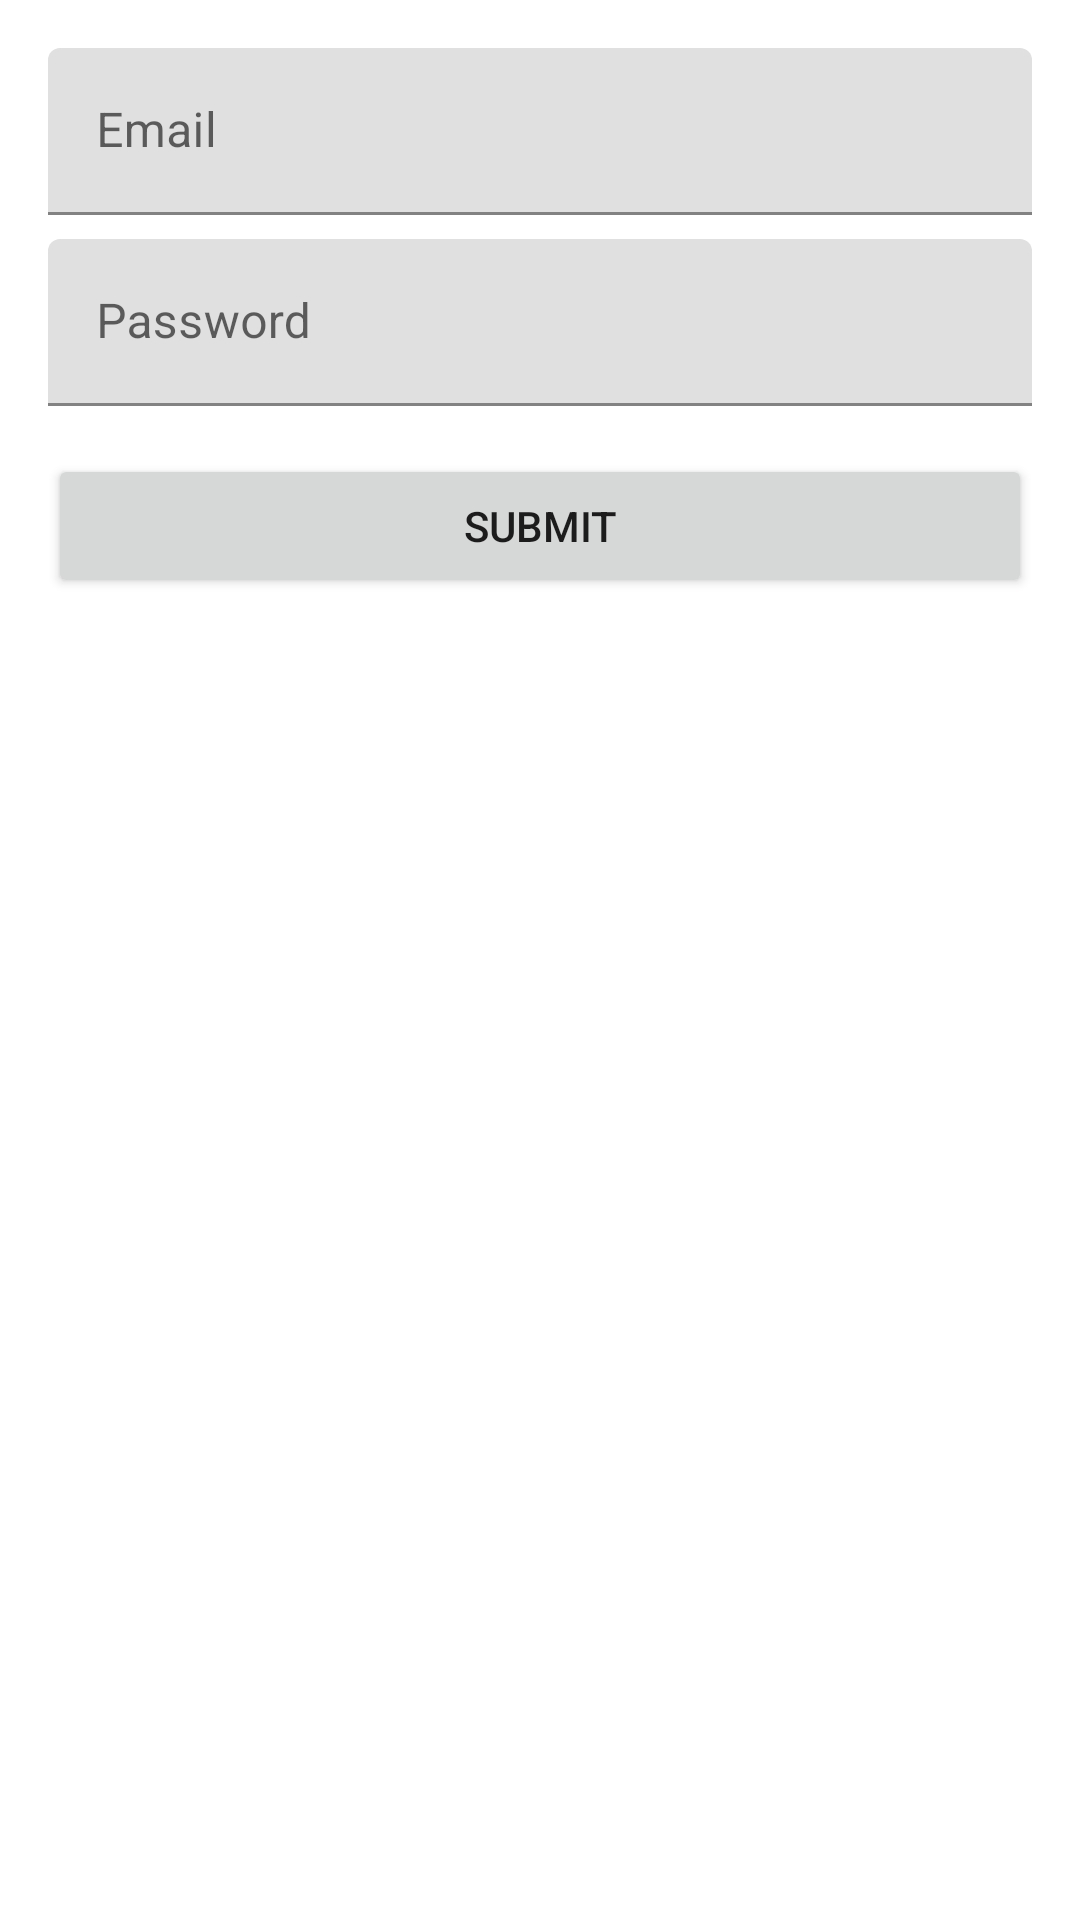

This screen was rendered from an Android layout file. Write that file and the resources it references.
<!-- AndroidManifest.xml: application theme Theme.GrazerAndroid -->
<!-- res/layout/fragment_login.xml -->
<?xml version="1.0" encoding="utf-8"?>
<LinearLayout xmlns:android="http://schemas.android.com/apk/res/android"
    xmlns:app="http://schemas.android.com/apk/res-auto"
    xmlns:tools="http://schemas.android.com/tools"
    android:layout_width="match_parent"
    android:layout_height="match_parent"
    android:orientation="vertical"
    android:padding="@dimen/spacing_big">


    <com.google.android.material.textfield.TextInputLayout
        android:id="@+id/email_text_input_layout"
        android:layout_width="match_parent"
        android:layout_height="wrap_content"
        android:layout_marginBottom="@dimen/spacing_default">

        <com.google.android.material.textfield.TextInputEditText
            android:id="@+id/email_edit_text"
            android:layout_width="match_parent"
            android:layout_height="wrap_content"
            android:hint="@string/login_email_hint" />

    </com.google.android.material.textfield.TextInputLayout>

    <com.google.android.material.textfield.TextInputLayout
        android:id="@+id/password_text_input_layout"
        android:layout_width="match_parent"
        android:layout_height="wrap_content"
        android:layout_marginBottom="@dimen/spacing_big">

        <com.google.android.material.textfield.TextInputEditText
            android:id="@+id/password_edit_text"
            android:layout_width="match_parent"
            android:layout_height="wrap_content"
            android:hint="@string/login_password_hint" />

    </com.google.android.material.textfield.TextInputLayout>

    <Button
        android:id="@+id/login_submit"
        android:layout_width="match_parent"
        android:layout_height="wrap_content"
        android:text="@string/login_submit" />
</LinearLayout>
<!-- resources referenced by this layout -->
<resources>
  <dimen name="spacing_big">16dp</dimen>
  <dimen name="spacing_default">8dp</dimen>
  <string name="login_email_hint">Email</string>
  <string name="login_password_hint">Password</string>
  <string name="login_submit">Submit</string>
  <style name="Theme.GrazerAndroid" parent="Theme.MaterialComponents.DayNight.NoActionBar">
          
          <item name="colorPrimary">@color/purple_500</item>
          <item name="colorPrimaryVariant">@color/purple_700</item>
          <item name="colorOnPrimary">@color/white</item>
          
          <item name="colorSecondary">@color/teal_200</item>
          <item name="colorSecondaryVariant">@color/teal_700</item>
          <item name="colorOnSecondary">@color/black</item>
          
          <item name="android:statusBarColor" tools:targetApi="l">?attr/colorPrimaryVariant</item>
          
      </style>
  <!-- not gathered from this repository: default colours our renderer supplied (Android Studio template values) -->
  <color name="purple_500">#FF6200EE</color>
  <color name="purple_700">#FF3700B3</color>
  <color name="teal_200">#FF03DAC5</color>
  <color name="teal_700">#FF018786</color>
  <color name="black">#FF000000</color>
  <color name="white">#FFFFFFFF</color>
</resources>
